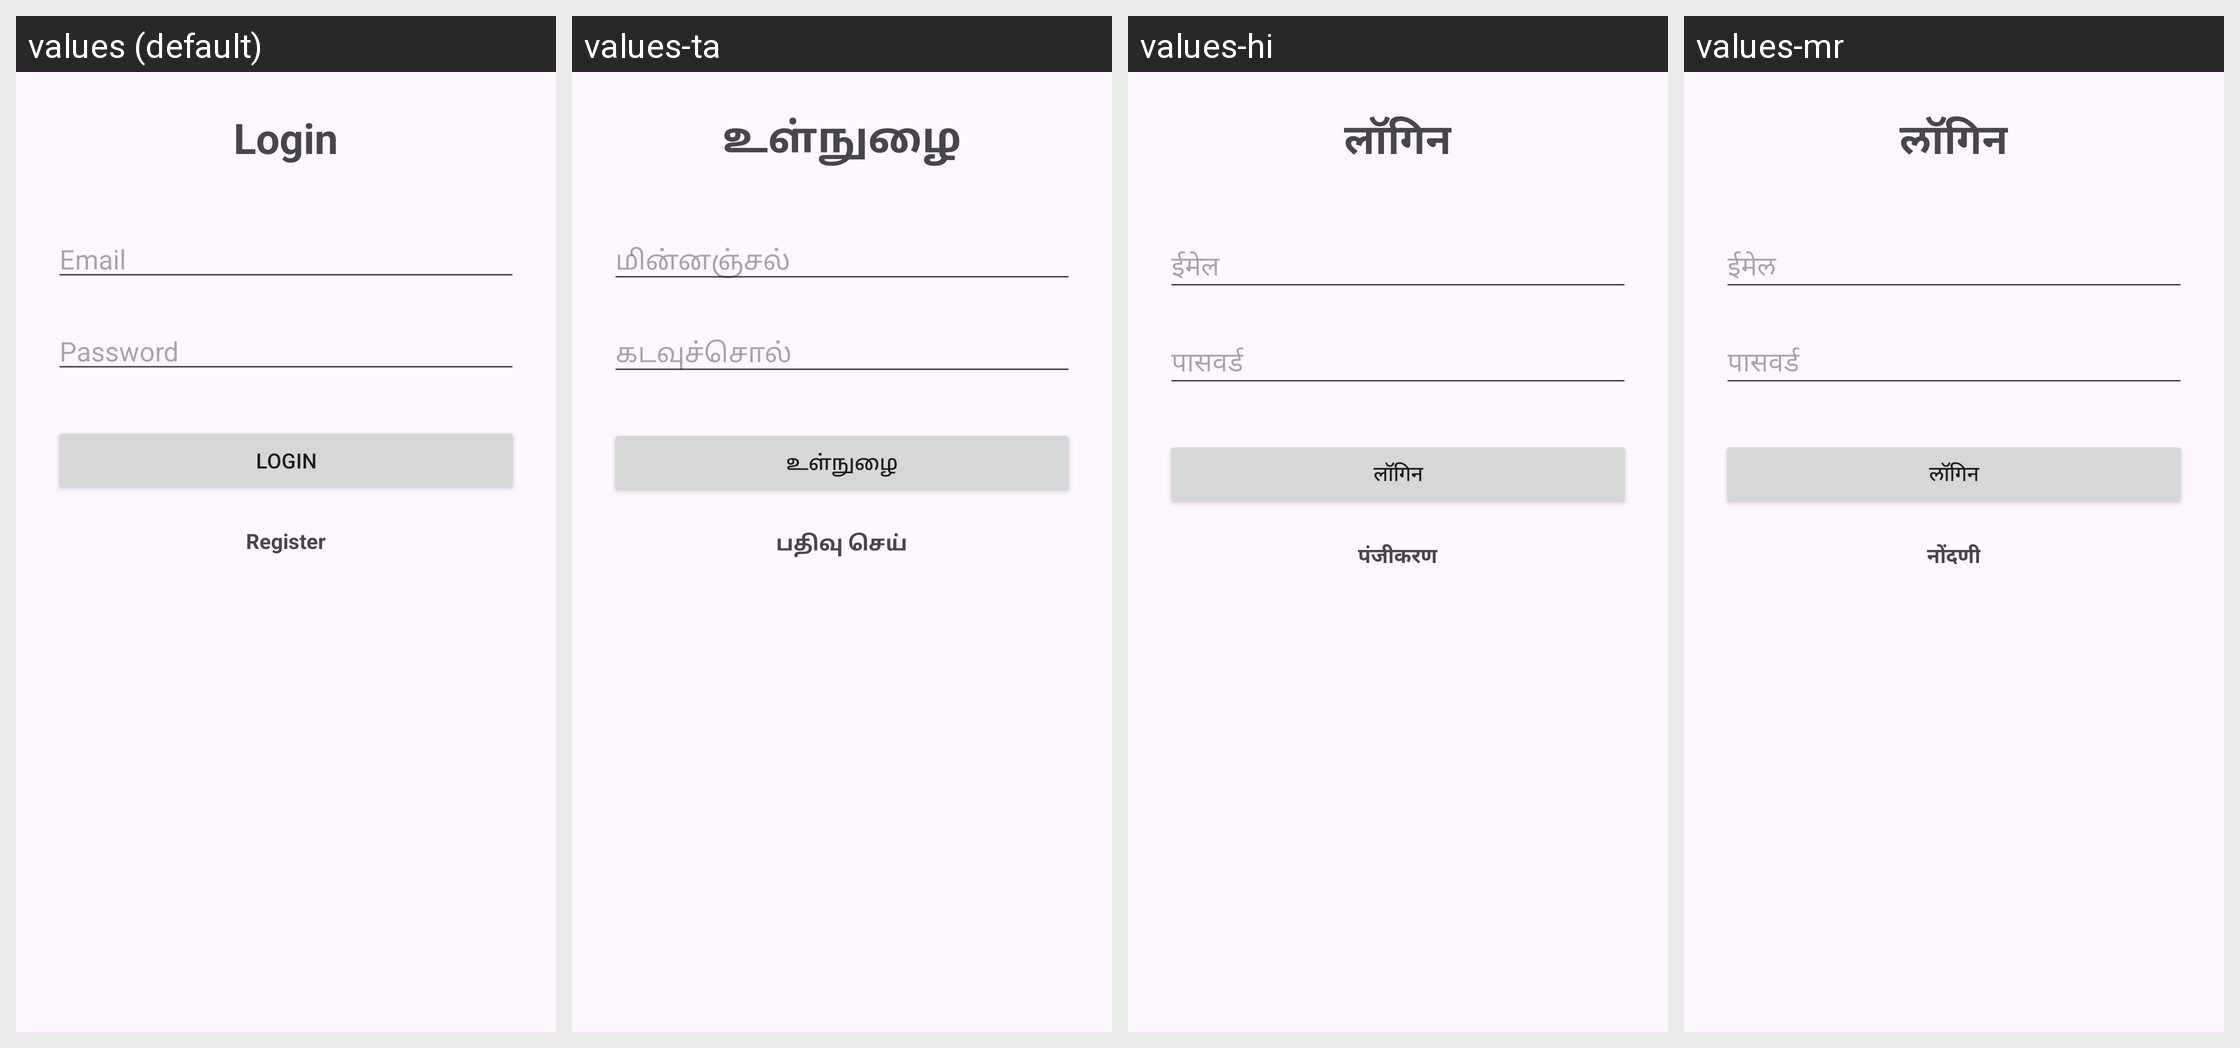

Here is an Android app screen in its default locale and in the app's own translations. Write out the translated-string differences for the strings that appear on this screen.
Android screen res/layout/activity_login.xml rendered under 4 locales, left to right: values (default), values-ta, values-hi, values-mr. Device: Nexus 5 (rendered at 1080×1920; each locale shown at half size, 540×960, under a caption strip naming it); theme Theme.GPSAttendaceApp.
Strings drawn on this screen, with the default value and each locale's value (text and hints the layout hard-codes, and strings that could not be matched under every locale, appear in the picture but are not listed):

login
  values: Login
  values-ta: உள்நுழை
  values-hi: लॉगिन
  values-mr: लॉगिन

email
  values: Email
  values-ta: மின்னஞ்சல்
  values-hi: ईमेल
  values-mr: ईमेल

password
  values: Password
  values-ta: கடவுச்சொல்
  values-hi: पासवर्ड
  values-mr: पासवर्ड

register
  values: Register
  values-ta: பதிவு செய்
  values-hi: पंजीकरण
  values-mr: नोंदणी
